pico-8 play session: no input (idle)

[t = 1 s] idle ~1s (no d-pad/buttons)
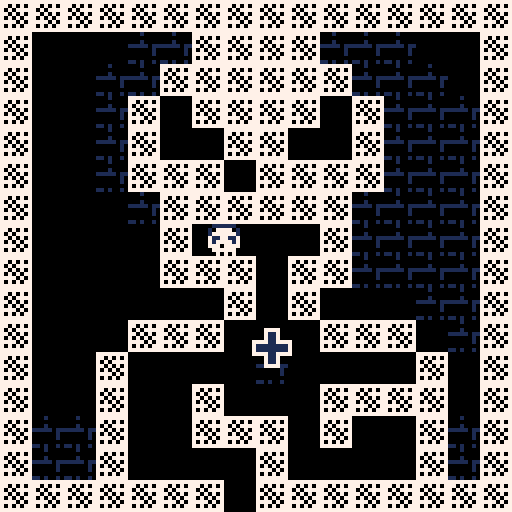
[t = 4 s] idle ~4s (no d-pad/buttons)
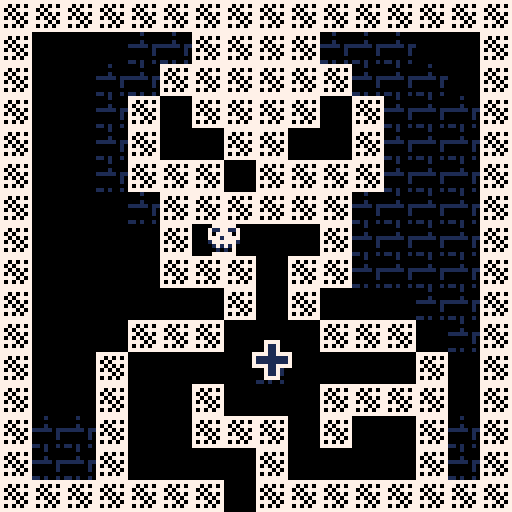
[t = 6 s] idle ~6s (no d-pad/buttons)
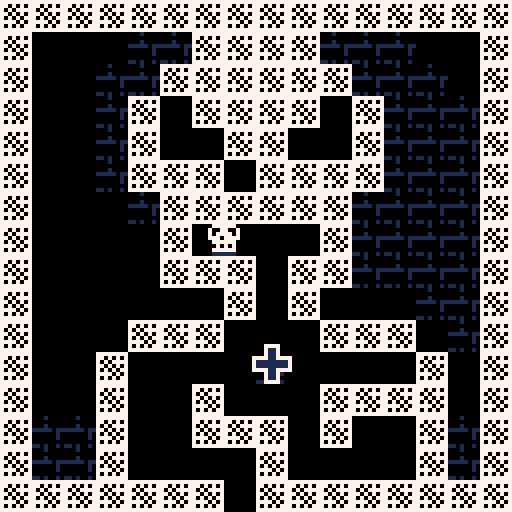
[t = 8 s] idle ~8s (no d-pad/buttons)
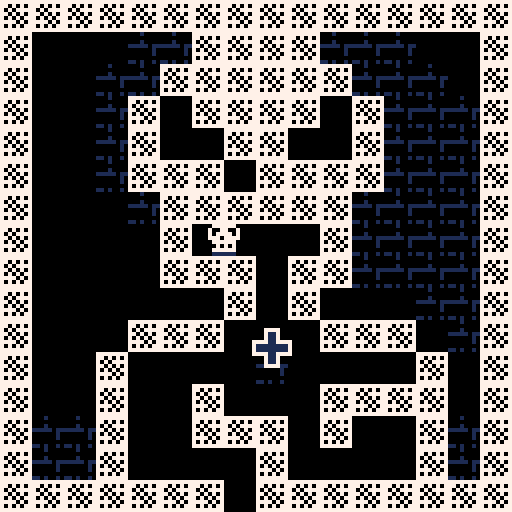

pico-8 cartridge
version 8
__lua__
t=0
player = {}
player.x = 7
player.y = 8
player.dx = 0
player.dy = 0
gravity = 0.04
player.s = 1
player.speed = 0.2
player.speed_in_air = 0.2
player.wall_jump_dx = 0.5
player.wall_jump_dy = 0.5 
player.flipx = false
player.shadows = {}
player.step = 2
player.sprites = {1, 17, 33, 49, 34}
player.bullets = {}
player.can_shoot = false
player.t=0
player.frame=0

player.fx = {} -- used to hold effect animations like wall jump
lvl = 0
colors = {0, 1, 7}
checkpoints = {}
camera_pos = {x=0, y=0, dx=0, dy=0, newx=0, newy=0}
camera_speed = 2
any_checkpoint_activated=false
active_checkpoint = {}
spikes = {}
boo = {} -- goal
powerup = {}
enemies = {}
tokens = {}
tokens_collected = 0
mode=0

old_map_objs = {}

-- todo: fix weird y landing position bug (sometimes x too actually)


function _init()
  camera_pos = {x=0, y=0, dx=0, dy=0, newx=0, newy=0}
  checkpoints = {}
  any_checkpoint_activated=false
  active_checkpoint = {}
  spikes = {}
  player.x = 7
  player.fx = {}
  player.t = 0
  player.y = 8
  player.dx = 0
  player.dy = 0
  boo = {}
  powerup = {}
  enemies = {}
  tokens = {}
  player.can_shoot = false
  t=0
  tokens_collected=0
  reset_map()
  find_all_things()
end

function _update()
  if mode == 0 then
    if btnp(4) then
      mode+=1
    end
  elseif mode == 1 then
    t+=1
    update_fx()
    -- shadow effect
    if t%4 == 0 then
      add(player.shadows, {s=player.frame, x=player.x, y=player.y,
                          flipx=player.flipx, t=15})
    end
    for shadow in all(player.shadows) do
      shadow.t-=1
      if shadow.t<=0 then
        del(player.shadows, shadow)
      end
    end

    update_checkpoints()
    update_tokens()
    update_player()
    update_camera()
    update_powerup()
    update_enemy()
    boo.t+=1
    if boo.t>=60 then boo.t=0 end
    boo.y = boo.y + sin(boo.t/60) *0.5
  elseif mode == 2 then
    if btnp(4) then
      mode=0
      _init()
    end
  end
end

function _draw()
  --cls()
  if mode == 0 then
    cls()
    print("adventure of jack", 30, 64, 7)
    print("press z to play", 30, 74, 7)
  elseif mode == 1 then
    cls()
    map(0, 0, 0, 0, 128, 64)
    pal(7,1)
    for shadow in all(player.shadows) do
      spr(player.sprites[shadow.s+1], shadow.x*8-4, shadow.y*8-8, 1, 1, shadow.flipx)
    end    
    pal()
    spr(player.sprites[player.frame+1], player.x*8-4, player.y*8-8, 1, 1, player.flipx)
    
    draw_fx()
    draw_checkpoints()
    draw_tokens()
    draw_spikes()
    draw_bullet()
    draw_powerup()
    draw_enemy()

    pal(1,7)
    spr(8, boo.x-1, boo.y)
    spr(8, boo.x, boo.y)
    spr(8, boo.x+1, boo.y)
    spr(8, boo.x-1, boo.y-1)
    spr(8, boo.x, boo.y-1)
    spr(8, boo.x+1, boo.y-1)
    spr(8, boo.x-1, boo.y+1)
    spr(8, boo.x, boo.y+1)
    spr(8, boo.x+1, boo.y+1)
    pal()
    spr(8, boo.x, boo.y)

    --rectfill(camera_pos.x*8,camera_pos.y*8, camera_pos.x*8+40, camera_pos.y*8+16, 1)

    --tutorial
    --pretty_print("<- checkpoint", 75, 90, 7)
    --pretty_print("x use checkpoint", 0, 130, 7)
    --pretty_print("+score ->", 10, 128+45, 7)

    --pretty_print("^ ouch", 95, 128+35, 7)

    pretty_print("l or r", 0, 128+10, 7)
    pretty_print("wall", 0, 128+20, 7)
    pretty_print("slide", 0, 128+30, 7)

    pretty_print("up = wall", 0, 128+85, 7)
    pretty_print("jump", 0, 128+95, 7)

    if player.can_shoot == true then
      pretty_print("x = shoot", (128*3)+45, 128+122, 7)
    end

  elseif mode == 2 then
    cls()
    camera()
    print("time: "..(t/30).." sec", 30, 44, 7)
    print(tokens_collected.."/"..count_total_tokens().." collectibles", 30, 54, 7)
    print("you found boo!", 30, 64, 7)
    print("press z to restart", 30, 74, 7)
  end
end

function update_player()
  if btnp(4) and any_checkpoint_activated then
    get_checkpoint_fx()
    player.x = (active_checkpoint.x+4)/8
    player.y = (active_checkpoint.y+8)/8
    player.dx=0
    player.dy=0
    get_checkpoint_fx()
    get_checkpoint_fx()
    restore_walls()
  end
  if btnp(5) and #player.bullets==0 and player.can_shoot then
    fire_bullet()
  end
  if btn(0) then
    if not is_solid(player.x, player.y+0.5) then
      player.dx=-player.speed_in_air
    else player.dx=-player.speed end
    -- slow down on wall slide!
    if is_solid(player.x-0.5, player.y-0.5) and not is_solid(player.x, player.y+0.5) then
      player.dy=0.15
      wall_slide_fx()
    end
    player.flipx=false
  end
  if btn(1) then 
    if not is_solid(player.x, player.y+0.5) then
      player.dx=player.speed_in_air
    else player.dx=player.speed end
    -- slow down on wall slide!
    if is_solid(player.x+0.5, player.y-0.5) and not is_solid(player.x, player.y+0.5) then
      player.dy=0.15
      wall_slide_fx()
    end
    player.flipx=true
  end
  if btnp(2) then
    -- player on ground
    if (is_solid(player.x, player.y+0.5)
        or is_solid(player.x-0.3, player.y+0.5)
        or is_solid(player.x+0.3, player.y+0.5)) then
        
      player.dy=-0.5
      jump_fx()

    elseif (not is_solid(player.x-0.3, player.y+0.5)
        and not is_solid(player.x+0.3, player.y+0.5)) then
      -- player is not on the ground, check for walljump
      if is_solid(player.x-0.5, player.y-0.5) then
        -- left is wall, jump to the right
        player.dy=-player.wall_jump_dy
        player.dx+=player.wall_jump_dx
        player.x+=0.3
        player.flipx=true
        wall_jump_fx()
      end  
      if is_solid(player.x+0.5, player.y-0.5) then
        -- left is wall, jump to the right
        player.dy=-player.wall_jump_dy
        player.dx-=player.wall_jump_dx
        player.x-=0.3
        player.flipx=false
        wall_jump_fx()
      end
    end
  end
  -- x direction collision
  x1 = player.x + player.dx +
       sgn(player.dx) * 0.4
  if(not is_solid(x1,player.y-0.5)) then
		player.x = player.x + player.dx  
	else -- hit wall	
	  -- search for contact point
	  while (not is_solid(player.x + sgn(player.dx)*0.5, player.y-0.5)) do
	   player.x = player.x + sgn(player.dx) * 0.1
	  end
  end

  -- y direction collision
  if (player.dy < 0) then
  -- going up
  
    if (is_solid(player.x-0.4, player.y+player.dy-1) or
        is_solid(player.x+0.4, player.y+player.dy-1)) then
      player.dy=0
    
      -- search up for collision point
      while ( not (
      is_solid(player.x-0.4, player.y-1) or
      is_solid(player.x+0.4, player.y-1)))
      do
        player.y = player.y - 0.01
      end
    else
      player.y = player.y + player.dy

    end  
  else
    if(not (is_solid(player.x-0.2, player.y+sgn(player.dy)*0.3) or
            is_solid(player.x+0.2, player.y+sgn(player.dy)*0.3))) then
      player.y+=player.dy
    else
        while (not (
          is_solid(player.x-0.2,player.y) or
          is_solid(player.x+0.2,player.y)
        ))
      do player.y =player.y + 0.05 end
    end
  end

  -- check checkpoint collision
  for checkpoint in all(checkpoints) do
    --rect(player.x*8-4, player.y*8-8, player.x*8+4, player.y*8, 8)

    if not checkpoint.active and check_collision({x=player.x*8-4, y=player.y*8-8, w=8, h=8},
                       checkpoint) then
      for cx in all(checkpoints) do
        cx.active=false
      end
      checkpoint.active=true
      get_checkpoint_fx()
      -- set active checkpoint
      active_checkpoint = checkpoint
      if not any_checkpoint_activated then
        any_checkpoint_activated = true
      end
    end
  end

  -- check spike collision
  for spike in all(spikes) do
    if check_collision({x=player.x*8-4, y=player.y*8-8, w=8, h=8}, spike) then
      get_checkpoint_fx()
      player.x = (active_checkpoint.x+4)/8
      player.y = (active_checkpoint.y+8)/8
      player.dx=0
      player.dy=0
      get_checkpoint_fx()
      restore_walls()
    end
  end

  -- check collision with boo
  if check_collision({x=player.x*8-4, y=player.y*8-8, w=8, h=8},
                     boo) then
    mode+=1
  end

  -- check collision with powerup
  if not player.can_shoot and check_collision({x=player.x*8-4, y=player.y*8-8, w=8, h=8},
                                              powerup) then
    player.can_shoot = true
    get_checkpoint_fx()
    get_checkpoint_fx()
    get_checkpoint_fx()
    powerup = {}
  end

  -- check collision with enemy
  for enemy in all(enemies) do
    if check_collision({x=player.x*8-4, y=player.y*8-8, w=8, h=8},
                       enemy) then
      get_checkpoint_fx()
      player.x = (active_checkpoint.x+4)/8
      player.y = (active_checkpoint.y+8)/8
      player.dx=0
      player.dy=0
      get_checkpoint_fx()
      restore_walls()
    end
  end

  -- check collision with token
  for token in all(tokens) do
    if check_collision({x=player.x*8-4, y=player.y*8-8, w=8, h=8},
                       token) then
      del(tokens, token)
      tokens_collected+=1
      get_checkpoint_fx()

    end
  end

  -- animation frames
  if abs(player.dx)>0.1 and ((is_solid(player.x, player.y+0.5)
        or is_solid(player.x-0.3, player.y+0.5)
        or is_solid(player.x+0.3, player.y+0.5))) then
    player.t=(player.t+1)%player.step
    if (player.t==0) then
      player.frame=(player.frame+1)%#player.sprites
    end
  else
    player.t=(player.t+1)%7
    if player.t==0 then
      player.frame=(player.frame+1)%#player.sprites
    end
  end
  player.dy = player.dy*0.9
  player.dy += gravity
  player.dx = player.dx * 0.8
  update_bullet()
end

function update_camera()
  -- camera position x
  if player.x > camera_pos.x+16 and camera_pos.dx==0 then
    --printh("player.x "..player.x.." camera_posx "..camera_pos.x.." camera.newx "..camera_pos.newx)
    while flr(player.x/16) > camera_pos.newx / 16 do
      --printh("player.x "..player.x.." camera_posnewx "..camera_pos.newx)

      camera_pos.newx+=16
    end
    camera_pos.dx=camera_speed
  elseif player.x < camera_pos.x and camera_pos.dx==0 then
    while flr(player.x/16) < camera_pos.newx / 16 do
      camera_pos.newx-=16
    end
    camera_pos.dx=-camera_speed
  end
  if camera_pos.dx != 0 then 
    camera_pos.x+=camera_pos.dx

    if abs(camera_pos.x - camera_pos.newx) < 0.7 then
      camera_pos.x=camera_pos.newx
      camera_pos.dx=0
    end
  end
  -- camera position y
  if player.y > camera_pos.y+16 then
    while flr(player.y/16) > camera_pos.newy / 16 do
      camera_pos.newy+=16
    end
    camera_pos.dy=camera_speed
  elseif player.y < camera_pos.y then
    while flr(player.y/16) < camera_pos.newy / 16 do
      camera_pos.newy-=16
    end
    camera_pos.dy=-camera_speed
  end
  if camera_pos.dy != 0 then 
    camera_pos.y+=camera_pos.dy
    if abs(camera_pos.y - camera_pos.newy) < 0.7 then
      camera_pos.y=camera_pos.newy
      camera_pos.dy=0
    end  
  end
  camera(camera_pos.x*8, camera_pos.y*8)
end

function player_can_move(newx, newy)
  cell = get_cell(newx, newy)
  if is_solid(cell.x, cell.y) then
    return false
  end
  return true
end

function get_cell(px, py)
  local celx
  local cely
  celx = px/8
  cely = py/8
  
  -- todo, might need to 
  -- factor in lvl here
  return {x=celx, y=cely}
end

function is_solid(celx, cely)
  --printh("is_solid celx "..celx.." cely "..cely)
  return fget(mget(celx, cely)) == 1
end

function update_fx()
  for fx in all(player.fx) do
    fx.x+=fx.dx
    fx.y+=fx.dy
    for cir in all(fx.circs) do
      cir.x+=cir.dx
      cir.y+=cir.dy
      if fx.ttl%2==0 then
        cir.r-=(rnd(2))
      end
      if cir.r<=0 then
        del(fx.circs, cir)
      end
    end
    fx.ttl-=1
    if fx.ttl<=0 then
      del(player.fx, fx)
    end
  end
end

function update_powerup()
    if not player.can_shoot then
      powerup.t+=1
      if powerup.t>=60 then powerup.t=0 end
      powerup.y = powerup.y + sin(powerup.t/60) / 4
    end
end

function draw_powerup()
  if not player.can_shoot then

    -- draw powerup
    pal(1,7)
    spr(powerup.s, powerup.x-1, powerup.y)
    spr(powerup.s, powerup.x, powerup.y)
    spr(powerup.s, powerup.x+1, powerup.y)
    spr(powerup.s, powerup.x-1, powerup.y-1)
    spr(powerup.s, powerup.x, powerup.y-1)
    spr(powerup.s, powerup.x+1, powerup.y-1)
    spr(powerup.s, powerup.x-1, powerup.y+1)
    spr(powerup.s, powerup.x, powerup.y+1)
    spr(powerup.s, powerup.x+1, powerup.y+1)
    pal()
    spr(powerup.s, powerup.x, powerup.y)
  end
end

function draw_fx()
  for fx in all(player.fx) do
    for cir in all(fx.circs) do
      circfill(cir.x*8, cir.y*8, cir.r+1, 0)
      circfill(cir.x*8, cir.y*8, cir.r, 7)
    end
  end
end

function draw_checkpoints()
  for checkpoint in all(checkpoints) do
    pal(1,7) -- blue to white for bg fx
    if checkpoint.active==false then
      spr(3, checkpoint.x-1, checkpoint.y-1)
      spr(3, checkpoint.x, checkpoint.y-1)
      spr(3, checkpoint.x+1, checkpoint.y-1)
      spr(3, checkpoint.x-1, checkpoint.y)
      spr(3, checkpoint.x, checkpoint.y)
      spr(3, checkpoint.x+1, checkpoint.y)
      spr(3, checkpoint.x-1, checkpoint.y+1)
      spr(3, checkpoint.x, checkpoint.y+1)
      spr(3, checkpoint.x+1, checkpoint.y+1)
      pal()
      spr(3, checkpoint.x, checkpoint.y)
    else
      spr(4, checkpoint.x-1, checkpoint.y-1)
      spr(4, checkpoint.x, checkpoint.y-1)
      spr(4, checkpoint.x+1, checkpoint.y-1)
      spr(4, checkpoint.x-1, checkpoint.y)
      spr(4, checkpoint.x, checkpoint.y)
      spr(4, checkpoint.x+1, checkpoint.y)
      spr(4, checkpoint.x-1, checkpoint.y+1)
      spr(4, checkpoint.x, checkpoint.y+1)
      spr(4, checkpoint.x+1, checkpoint.y+1)
      pal()
      spr(4, checkpoint.x, checkpoint.y)
    end
  end
end
function draw_tokens()
  for token in all(tokens) do
    pal(1,7) -- blue to white for bg fx
    spr(token.s, token.x-1, token.y-1)
    spr(token.s, token.x, token.y-1)
    spr(token.s, token.x+1, token.y-1)
    spr(token.s, token.x-1, token.y)
    spr(token.s, token.x, token.y)
    spr(token.s, token.x+1, token.y)
    spr(token.s, token.x-1, token.y+1)
    spr(token.s, token.x, token.y+1)
    spr(token.s, token.x+1, token.y+1)
    pal()
    spr(token.s, token.x, token.y)
  end
end

function draw_spikes()
  for spike in all(spikes) do
    spr(5, spike.x, spike.y-5)
    --rect(spike.x,spike.y,spike.x+spike.w,spike.y+spike.h,8)
  end
end

function wall_slide_fx()
  local fx = {}
  fx.x = player.x
  fx.y = player.y-0.5
  fx.dx=0
  fx.dy=0
  local newcirc = {x=fx.x,y=fx.y,r=rnd(2)+1,c=7,dx=0,dy=-0.2}
  if player.flipx == false then
    newcirc.x=fx.x-0.65
  else
    newcirc.x=fx.x+0.65
  end
  fx.circs = {newcirc}
  fx.ttl = 10
  add(player.fx, fx)
end

function jump_fx()
  local fx = {}
  fx.x = player.x
  fx.y = player.y-0.5
  fx.dx=0
  fx.dy=0
  fx.circs = {}
  fx.ttl = 35
  for i=1,15 do
    local newcirc = {}
    newcirc.r=3
    newcirc.dx=0
    newcirc.dy=0

    newcirc.x=fx.x+(rnd(0.5))

    if flr(rnd(2)) == 0 then
      newcirc.x*=-1
    end
  
    newcirc.y=fx.y+(rnd(0.2))
    if flr(rnd(2)) == 0 then
      newcirc.y*=-1
    end
    newcirc.c = 7
    add(fx.circs, newcirc)
  end
  add(player.fx, fx)
end

function wall_jump_fx()
  local fx = {}
  fx.x = player.x
  fx.y = player.y-0.5
  fx.dx=0
  fx.dy=0
  fx.circs = {}
  fx.ttl = 15
  for i=1,10 do
    local newcirc = {}
    newcirc.r=rnd(3)+2
    newcirc.dx=0
    newcirc.dy=0

    if player.flipx == false then
      newcirc.x=fx.x+(rnd(1.5))+0.3
    else
      newcirc.x=fx.x-(rnd(1.5))-0.3
    end
    --newcirc.x=fx.x
    if flr(rnd(2)) == 0 then
      newcirc.x*=-1
    end
    newcirc.y=fx.y+(rnd(1.5))
    --newcirc.y=fx.y
    if flr(rnd(2)) == 0 then
      newcirc.y*=-1
    end
    newcirc.c = flr(rnd(3))+1
    add(fx.circs, newcirc)
  end
  add(player.fx, fx)
end

function get_checkpoint_fx()
  local fx = {}
  fx.x = player.x
  fx.y = player.y
  fx.dx=0
  fx.dy=0
  fx.circs = {}
  fx.ttl = 15
  for i=1,10 do
    local newcirc = {}
    newcirc.r=3
    newcirc.x=fx.x
    newcirc.dx=rnd(0.8)
    newcirc.dy=rnd(0.8)
    if flr(rnd(2)) == 0 then
      newcirc.dx*=-1
    end
    newcirc.y=fx.y
    if flr(rnd(2)) == 0 then
      newcirc.dy*=-1
    end
    newcirc.c = flr(rnd(3))+1
    add(fx.circs, newcirc)
  end
  add(player.fx, fx)
end

function find_all_things()
  for y=0,63 do
    for x=0,127 do
      sp = mget(x,y)
      if sp == 3 then
        mset(x,y,7)
        add(checkpoints, {x=x*8,y=y*8,t=0,w=8,h=8,active=false})
        add(old_map_objs, {x=x,y=y,s=sp})
      elseif sp == 5 then
        mset(x,y,7)
        add(spikes, {x=x*8+2,y=y*8+5,t=0,w=7,h=2})
        add(old_map_objs, {x=x,y=y,s=sp})
      elseif sp == 8 then
        -- it's boo friend!
        mset(x,y,7)
        boo = {x=x*8,y=y*8,t=0,w=8,h=8}
        add(old_map_objs, {x=x,y=y,s=sp})
      elseif sp == 37 then
        -- it's powerup!
        mset(x,y,7)
        powerup = {x=x*8,y=y*8,t=0,w=4,h=4,s=sp}
        add(old_map_objs, {x=x,y=y,s=sp})
      elseif sp == 6 then
        -- it's an enemy!
        mset(x,y,7)
        add(enemies, {x=x*8,y=y*8,t=0,w=6,h=8,s=sp, dx=0, flipx=false})
        add(old_map_objs, {x=x,y=y,s=sp})
      elseif sp == 36 then
        -- it's optional token
        mset(x,y,7)
        add(tokens, {x=x*8,y=y*8,t=0,w=3,h=3,s=sp})
        add(old_map_objs, {x=x,y=y,s=sp})
      end
    end
  end
end

function fire_bullet()
  local bullet = {}
  bullet.x=player.x-0.5
  bullet.y=player.y-1
  bullet.w=2
  bullet.h=2
  bullet.dx=0
  if player.flipx then
    bullet.dx=0.4
  else
    bullet.dx=-0.4
  end
  add(player.bullets, bullet)
end

function update_bullet()
  for bullet in all(player.bullets) do
    bullet.x+=bullet.dx
    -- if collide with wall, rm bullet
    if is_solid(bullet.x, bullet.y) then
      del(player.bullets, bullet)
      -- if collide with blue wall, rm bullet rm blue wall
      if mget(bullet.x, bullet.y) == 19 then
        add(old_map_objs, {x=bullet.x, y=bullet.y, s=19})
        mset(bullet.x, bullet.y, 7)
      end
    end
    -- if collide with ghost, kill ghost (stun ghost?)
  end
end

function draw_bullet()
  for bullet in all(player.bullets) do
    if t%2==0 then
      pal(1,7)
    end
    spr(37, bullet.x*8, bullet.y*8)
    pal()
  end
end

function update_enemy()
  for enemy in all(enemies) do
    enemy.t+=1
    if enemy.flipx then
      enemy.dx=1
    else
      enemy.dx=-1
    end
    enemy.x+=enemy.dx
    if is_solid(enemy.x/8, enemy.y/8) then
      if enemy.flipx then
        enemy.flipx=false
      else
        enemy.flipx=true
      end
    end
  end
end

function draw_enemy()
  for enemy in all(enemies) do
    pal(7,1)
    spr(enemy.s, enemy.x+1, enemy.y,   1, 1, enemy.flipx)
    spr(enemy.s, enemy.x,   enemy.y,   1, 1, enemy.flipx)
    spr(enemy.s, enemy.x-1, enemy.y,   1, 1, enemy.flipx)
    spr(enemy.s, enemy.x+1, enemy.y+1, 1, 1, enemy.flipx)
    spr(enemy.s, enemy.x,   enemy.y+1, 1, 1, enemy.flipx)
    spr(enemy.s, enemy.x-1, enemy.y+1, 1, 1, enemy.flipx)
    spr(enemy.s, enemy.x+1, enemy.y-1, 1, 1, enemy.flipx)
    spr(enemy.s, enemy.x,   enemy.y-1, 1, 1, enemy.flipx)
    spr(enemy.s, enemy.x-1, enemy.y-1, 1, 1, enemy.flipx)
    pal()
    spr(enemy.s, enemy.x,   enemy.y,   1, 1, enemy.flipx)

  end
end

function reset_map()
  for obj in all(old_map_objs) do
    mset(obj.x, obj.y, obj.s)
  end
  old_map_objs = {}
end

function update_checkpoints()
  for checkpoint in all(checkpoints) do
    checkpoint.t+=1
    if checkpoint.t>=60 then checkpoint.t=0 end
    checkpoint.y = checkpoint.y + sin(checkpoint.t/60) / 4
  end
end

function update_tokens()
  for token in all(tokens) do
    token.t+=1
    if token.t>=60 then token.t=0 end
    token.y = token.y + sin(token.t/60) / 4    
  end
end

function restore_walls()
  for obj in all(old_map_objs) do
    if obj.s == 19 then mset(obj.x, obj.y, obj.s) end
  end
end

function check_collision(thing1, thing2)
  if thing1.x < thing2.x+thing2.w and
     thing1.x+thing1.w > thing2.x and
     thing1.y+thing1.h > thing2.y and
     thing1.y < thing2.y+thing2.h and
     thing1.y+thing1.h > thing2.y then
     
    return true
  end
  return false
end

function count_total_tokens()
  local total_tokens = 0
  for obj in all(old_map_objs) do
    if obj.s == 36 then
      total_tokens+=1
    end
  end
  return total_tokens
end

function pretty_print(str, x, y)
  local xmod = (t%60)/20
  print(str, x+1, y+sin(xmod), 1)
  print(str, x,   y+sin(xmod), 1)
  print(str, x-1, y+sin(xmod), 1)

  print(str, x+1, y+1+sin(xmod), 1)
  print(str, x,   y+1+sin(xmod), 1)
  print(str, x-1, y+1+sin(xmod), 1)

  print(str, x+1, y-1+sin(xmod), 1)
  print(str, x,   y-1+sin(xmod), 1)
  print(str, x-1, y-1+sin(xmod), 1)

  print(str, x, y+sin(xmod), 7)

end
__gfx__
00000000007777007777777700011000000000010000000000777700000100000011110000000000000000000000000000000000000000000000000000000000
00000000077777707707070700011000000000110000000007777770000000000111111000000000000000000000000000000000000000000000000000000000
00700700700770077070777700011000000001100000000000777070000100000110101000000000000000000000000000000000000000000000000000000000
00077000707777077707070711111111100011000000000000070070111110110100100000000000000000000000000000000000000000000000000000000000
00077000777077777070707711111111110110000000000007777770000000100111111000000000000000000000000000000000000000000000000000000000
00700700077777707777070700011000011100000707070707777770000000100111111000000000000000000000000000000000000000000000000000000000
00000000007070707070707700011000001000000707070707777770000000000111111000000000000000000000000000000000000000000000000000000000
00000000077777707777777700011000000000007171717100707070110100100101010000000000000000000000000000000000000000000000000000000000
00000000077777700077770011111111000000000000000000777700000100000000000000000000000000000000000000000000000000000000000000000000
00000000700770070777777011010101000000000000000007777770000000000000000000000000000000000000000000000000000000000000000000000000
00000000707777077007700710101111000000000000000000070070000100000000000000000000000000000000000000000000000000000000000000000000
00000000777077777077770711010101000000000000000000770770011100010000000000000000000000000000000000000000000000000000000000000000
00000000077777707770777710101011000000000000000007777770001010100000000000000000000000000000000000000000000000000000000000000000
00000000007070700777777011110101000000000000000007777770000000000000000000000000000000000000000000000000000000000000000000000000
00000000000000700070707010101011000000000000000007777770000000100000000000000000000000000000000000000000000000000000000000000000
00000000077777700777777011111111000000000000000007070700110101000000000000000000000000000000000000000000000000000000000000000000
00000000077777700000000000000000000000000000000000000000000000000000000000000000000000000000000000000000000000000000000000000000
00000000700770070077770000000000000000000001100000000000000000000000000000000000000000000000000000000000000000000000000000000000
00000000707777070777777000000000000000000011110000000000000000000000000000000000000000000000000000000000000000000000000000000000
00000000777077777007700700000000000110000111111000000000000000000000000000000000000000000000000000000000000000000000000000000000
00000000077777707077770700000000000110000111111000000000000000000000000000000000000000000000000000000000000000000000000000000000
00000000007070707770777700000000000000000011110000000000000000000000000000000000000000000000000000000000000000000000000000000000
00000000077777700777777000000000000000000001100000000000000000000000000000000000000000000000000000000000000000000000000000000000
00000000000000000070707000000000000000000000000000000000000000000000000000000000000000000000000000000000000000000000000000000000
00000000077777700000000000000000000000000000000000000000000000000000000000000000000000000000000000000000000000000000000000000000
00000000700770070000000000000000000000000000000000000000000000000000000000000000000000000000000000000000000000000000000000000000
00000000707777070000000000000000000000000000000000000000000000000000000000000000000000000000000000000000000000000000000000000000
00000000777077770000000000000000000000000000000000000000000000000000000000000000000000000000000000000000000000000000000000000000
00000000077777700000000000000000000000000000000000000000000000000000000000000000000000000000000000000000000000000000000000000000
00000000007070700000000000000000000000000000000000000000000000000000000000000000000000000000000000000000000000000000000000000000
00000000077777700000000000000000000000000000000000000000000000000000000000000000000000000000000000000000000000000000000000000000
00000000000000000000000000000000000000000000000000000000000000000000000000000000000000000000000000000000000000000000000000000000
00000000000000000000000000000000000000000000000000000000000000000000000000000000000000000000000000000000000000000000000000000000
00000000000000000000000000000000000000000000000000000000000000000000000000000000000000000000000000000000000000000000000000000000
00000000000000000000000000000000000000000000000000000000000000000000000000000000000000000000000000000000000000000000000000000000
00000000000000000000000000000000000000000000000000000000000000000000000000000000000000000000000000000000000000000000000000000000
00000000000000000000000000000000000000000000000000000000000000000000000000000000000000000000000000000000000000000000000000000000
00000000000000000000000000000000000000000000000000000000000000000000000000000000000000000000000000000000000000000000000000000000
00000000000000000000000000000000000000000000000000000000000000000000000000000000000000000000000000000000000000000000000000000000
00000000000000000000000000000000000000000000000000000000000000000000000000000000000000000000000000000000000000000000000000000000
00000000000000000000000000000000000000000000000000000000000000000000000000000000000000000000000000000000000000000000000000000000
00000000000000000000000000000000000000000000000000000000000000000000000000000000000000000000000000000000000000000000000000000000
00000000000000000000000000000000000000000000000000000000000000000000000000000000000000000000000000000000000000000000000000000000
00000000000000000000000000000000000000000000000000000000000000000000000000000000000000000000000000000000000000000000000000000000
00000000000000000000000000000000000000000000000000000000000000000000000000000000000000000000000000000000000000000000000000000000
00000000000000000000000000000000000000000000000000000000000000000000000000000000000000000000000000000000000000000000000000000000
00000000000000000000000000000000000000000000000000000000000000000000000000000000000000000000000000000000000000000000000000000000
00000000000000000000000000000000000000000000000000000000000000000000000000000000000000000000000000000000000000000000000000000000
00000000000000000000000000000000000000000000000000000000000000000000000000000000000000000000000000000000000000000000000000000000
00000000000000000000000000000000000000000000000000000000000000000000000000000000000000000000000000000000000000000000000000000000
00000000000000000000000000000000000000000000000000000000000000000000000000000000000000000000000000000000000000000000000000000000
00000000000000000000000000000000000000000000000000000000000000000000000000000000000000000000000000000000000000000000000000000000
00000000000000000000000000000000000000000000000000000000000000000000000000000000000000000000000000000000000000000000000000000000
00000000000000000000000000000000000000000000000000000000000000000000000000000000000000000000000000000000000000000000000000000000
00000000000000000000000000000000000000000000000000000000000000000000000000000000000000000000000000000000000000000000000000000000
00000000000000000000000000000000000000000000000000000000000000000000000000000000000000000000000000000000000000000000000000000000
00000000000000000000000000000000000000000000000000000000000000000000000000000000000000000000000000000000000000000000000000000000
00000000000000000000000000000000000000000000000000000000000000000000000000000000000000000000000000000000000000000000000000000000
00000000000000000000000000000000000000000000000000000000000000000000000000000000000000000000000000000000000000000000000000000000
00000000000000000000000000000000000000000000000000000000000000000000000000000000000000000000000000000000000000000000000000000000
00000000000000000000000000000000000000000000000000000000000000000000000000000000000000000000000000000000000000000000000000000000
00000000000000000000000000000000000000000000000000000000000000000000000000000000000000000000000000000000000000000000000000000000
00000000000000000000000000000000000000000000000000000000000000000000000000000000000000000000000000000000000000000000000000000000
00000000000000000000000000000000000000000000000000000000000000000000000000000000000000000000000000000000000000000000000000000000
20202020007020202020202020202020000000000000000000000000000000000000000000000000000000000000000000000000000000000000000000000000
00000000000000000000000000000000000000000000000000000000000000000000000000000000000000000000000000000000000000000000000000000000
20000000002020202020200000707020000000000000000000000000000000000000000000000000000000000000000000000000000000000000000000000000
00000000000000000000000000000000000000000000000000000000000000000000000000000000000000000000000000000000000000000000000000000000
20000000202020202020200070704220000000000000000000000000000000000000000000000000000000000000000000000000000000000000000000000000
00000000000000000000000000000000000000000000000000000000000000000000000000000000000000000000000000000000000000000000000000000000
20000020202020200000200070202020000000000000000000000000000000000000000000000000000000000000000000000000000000000000000000000000
00000000000000000000000000000000000000000000000000000000000000000000000000000000000000000000000000000000000000000000000000000000
20007020207070200000207070202020000000000000000000000000000000000000000000000000000000000000000000000000000000000000000000000000
00000000000000000000000000000000000000000000000000000000000000000000000000000000000000000000000000000000000000000000000000000000
20707020207070200000000070202020000000000000000000000000000000000000000000000000000000000000000000000000000000000000000000000000
00000000000000000000000000000000000000000000000000000000000000000000000000000000000000000000000000000000000000000000000000000000
20707070707070200000202020202020000000000000000000000000000000000000000000000000000000000000000000000000000000000000000000000000
00000000000000000000000000000000000000000000000000000000000000000000000000000000000000000000000000000000000000000000000000000000
20427070707070200000000000000020000000000000000000000000000000000000000000000000000000000000000000000000000000000000000000000000
00000000000000000000000000000000000000000000000000000000000000000000000000000000000000000000000000000000000000000000000000000000
20202070707030707000000000000020000000000000000000000000000000000000000000000000000000000000000000000000000000000000000000000000
00000000000000000000000000000000000000000000000000000000000000000000000000000000000000000000000000000000000000000000000000000000
20202070702020202020202020707020000000000000000000000000000000000000000000000000000000000000000000000000000000000000000000000000
00000000000000000000000000000000000000000000000000000000000000000000000000000000000000000000000000000000000000000000000000000000
20202070700000007070707020707020000000000000000000000000000000000000000000000000000000000000000000000000000000000000000000000000
00000000000000000000000000000000000000000000000000000000000000000000000000000000000000000000000000000000000000000000000000000000
00002070707000707070707020707020000000000000000000000000000000000000000000000000000000000000000000000000000000000000000000000000
00000000000000000000000000000000000000000000000000000000000000000000000000000000000000000000000000000000000000000000000000000000
70000000000000707070706070707020000000000000000000000000000000000000000000000000000000000000000000000000000000000000000000000000
00000000000000000000000000000000000000000000000000000000000000000000000000000000000000000000000000000000000000000000000000000000
70707000002020202020202020202020000000000000000000000000000000000000000000000000000000000000000000000000000000000000000000000000
00000000000000000000000000000000000000000000000000000000000000000000000000000000000000000000000000000000000000000000000000000000
70703070702020202020202020202020000000000000000000000000000000000000000000000000000000000000000000000000000000000000000000000000
00000000000000000000000000000000000000000000000000000000000000000000000000000000000000000000000000000000000000000000000000000000
20202020202020202020202020202020000000000000000000000000000000000000000000000000000000000000000000000000000000000000000000000000
00000000000000000000000000000000000000000000000000000000000000000000000000000000000000000000000000000000000000000000000000000000
00000000000000000000000000000000000000000000000000000000000000000000000000000000000000000000000000000000000000000000000000000000
00000000000000000000000000000000000000000000000000000000000000000000000000000000000000000000000000000000000000000000000000000000
00000000000000000000000000000000000000000000000000000000000000000000000000000000000000000000000000000000000000000000000000000000
00000000000000000000000000000000000000000000000000000000000000000000000000000000000000000000000000000000000000000000000000000000
00000000000000000000000000000000000000000000000000000000000000000000000000000000000000000000000000000000000000000000000000000000
00000000000000000000000000000000000000000000000000000000000000000000000000000000000000000000000000000000000000000000000000000000
00000000000000000000000000000000000000000000000000000000000000000000000000000000000000000000000000000000000000000000000000000000
00000000000000000000000000000000000000000000000000000000000000000000000000000000000000000000000000000000000000000000000000000000
00000000000000000000000000000000000000000000000000000000000000000000000000000000000000000000000000000000000000000000000000000000
00000000000000000000000000000000000000000000000000000000000000000000000000000000000000000000000000000000000000000000000000000000
00000000000000000000000000000000000000000000000000000000000000000000000000000000000000000000000000000000000000000000000000000000
00000000000000000000000000000000000000000000000000000000000000000000000000000000000000000000000000000000000000000000000000000000
00000000000000000000000000000000000000000000000000000000000000000000000000000000000000000000000000000000000000000000000000000000
00000000000000000000000000000000000000000000000000000000000000000000000000000000000000000000000000000000000000000000000000000000
00000000000000000000000000000000000000000000000000000000000000000000000000000000000000000000000000000000000000000000000000000000
00000000000000000000000000000000000000000000000000000000000000000000000000000000000000000000000000000000000000000000000000000000
00000000000000000000000000000000000000000000000000000000000000000000000000000000000000000000000000000000000000000000000000000000
00000000000000000000000000000000000000000000000000000000000000000000000000000000000000000000000000000000000000000000000000000000
00000000000000000000000000000000000000000000000000000000000000000000000000000000000000000000000000000000000000000000000000000000
00000000000000000000000000000000000000000000000000000000000000000000000000000000000000000000000000000000000000000000000000000000
00000000000000000000000000000000000000000000000000000000000000000000000000000000000000000000000000000000000000000000000000000000
00000000000000000000000000000000000000000000000000000000000000000000000000000000000000000000000000000000000000000000000000000000
00000000000000000000000000000000000000000000000000000000000000000000000000000000000000000000000000000000000000000000000000000000
00000000000000000000000000000000000000000000000000000000000000000000000000000000000000000000000000000000000000000000000000000000
00000000000000000000000000000000000000000000000000000000000000000000000000000000000000000000000000000000000000000000000000000000
00000000000000000000000000000000000000000000000000000000000000000000000000000000000000000000000000000000000000000000000000000000
00000000000000000000000000000000000000000000000000000000000000000000000000000000000000000000000000000000000000000000000000000000
00000000000000000000000000000000000000000000000000000000000000000000000000000000000000000000000000000000000000000000000000000000
00000000000000000000000000000000000000000000000000000000000000000000000000000000000000000000000000000000000000000000000000000000
00000000000000000000000000000000000000000000000000000000000000000000000000000000000000000000000000000000000000000000000000000000
00000000000000000000000000000000000000000000000000000000000000000000000000000000000000000000000000000000000000000000000000000000
00000000000000000000000000000000000000000000000000000000000000000000000000000000000000000000000000000000000000000000000000000000
__gff__
0000010000000000000000000000000000000001000000000000000000000000000000000000000000000000000000000000000000000000000000000000000000000000000000000000000000000000000000000000000000000000000000000000000000000000000000000000000000000000000000000000000000000000
0000000000000000000000000000000000000000000000000000000000000000000000000000000000000000000000000000000000000000000000000000000000000000000000000000000000000000000000000000000000000000000000000000000000000000000000000000000000000000000000000000000000000000
__map__
0202020202020202020202020202020202020202020202020202020202020202020202020202020202020202020202020202020202020202020202020202020202020202020202020202020202020202020202020202020202020202020202020000000000000000000000000000000000000000000000000000000000000000
0200000007070202020207070700000202000000000000070707070000000000000707070207070707000000000000020200000000000000000000000000000202002407020707070707070707000202000000000000000000000000000000020000000000000000000000000000000000000000000000000000000000000000
0200000707020202020202070707000202000000000000000007070000000000030207070207070707000007080000020200000000000000000000000000000202000007020707070707070707001313000000000000000007070000000000020000000000000000000000000000000000000000000000000000000000000000
0200000702000202020200020707070202000002070702020000020202020202020207070207070700000707020000020200000000000000000000000000000202000000020707070707070700001313000002020202020202020200000000020000000000000000000000000000000000000000000000000000000000000000
0200000702000002020000020707070202070702070702000000000000000002020707070207070700072407020000020200000000000000000000000000000202000000020707070707070700020202020202000702070707020707000000020000000000000000000000000000000000000000000000000000000000000000
0200000702020200020202020707070202070702070707000000070707000002020707020200000002020202020000020200000000000000000000000000000202000005020000000000000002020202000000000702070707020707070000020000000000000000000000000000000000000000000000000000000000000000
0200000007020202020202070707070207070702070307070000070702000002020707020200000000000000000707020200000000000000000000000000000202000002020000000000020202020202000024000713070707130707030000020000000000000000000000000000000000000000000000000000000000000000
0200000000020000000002070707070224070702020202070007070702000002020707240207070707000000070707020200000000000000000000000000000202060000000000000202000000000202020202020202070707020202020202020000000000000000000000000000000000000000000000000000000000000000
0200000000020202000202070707070202070702070007070705070700070702020707020207070707070707020707020200000000000000000000000000000202000000000000000000000000000202070700000702070707020707070707020000000000000000000000000000000000000000000000000000000000000000
0200000000000002000200000007070202070702070000000202020200070702020707240207070706072407020707020200000000000000000000000000000202020202020202000000000000000202072406000713000707130707070707020000000000000000000000000000000000000000000000000000000000000000
0200000002020200000002020200070202000702000000020000000000070702020707020207070702020202020000020200000000000000000000000000000202000000000002020202020000000202020202020202000000020202020202020000000000000000000000000000000000000000000000000000000000000000
0200000200000000030000000002000202000002000002000000000000000202020707240207070707000000000707020200000000000000000000000000000202002400000700000000070000060202070707070702000000020707070707020000000000000000000000000000000000000000000000000000000000000000
0200000200000200000002020202000202000002000000000007070700000002020707020207070707000000070707020200000000000000000000000000000202000007070700000007070700000202070706070713070000130707030724020000000000000000000000000000000000000000000000000000000000000000
0207070200000202020002000002070202000000000202020707030702020202020707070207070700000000070707020200000000000000000000000000000202000707070700000007070707000202020202020202070000020202020202020000000000000000000000000000000000000000000000000000000000000000
0207070200000000020000000002070202000000000707070707070700000002020707030707070000000007070707020200000000000000000000000000000202000707070000000007030707070202070707070702070000020707070707020000000000000000000000000000000000000000000000000000000000000000
0202020202020200020202020202020202020202070707020202020202020202020202020202020202020707020202020202020202020202020202020202020202020202020000000002020202020202020202020202070707020202020202020000000000000000000000000000000000000000000000000000000000000000
0202020202020200020202020202020202020200000002020202020202020202020202020202020202020707020202020202020202020202020202020202020202020202020007070202020202020202020202020202070707020202020202020202020202020202020202020202020202020202020202020202020202020202
0200000200000007020707000000000202000000000202020000000000000002020707070007070707070707020707070707070707070707000000070707020207070700000000020200000000000202070707070702070003000000000000020207070707000000000000000000000202000000000000000000070707070702
0200000200000703020707070000000202000700020202020007002424000702020707070007070707030707020707070707030202020202020202000707020207070700000002020200000000000202070707070702020202020202000000020207070707000000000000000000000202000000000000000000070707070702
0200000200070707020707070707000202070702020202020007070000070702020702020202020202020202020707020202020707070707000002000000020207070000000200001300240707070202070707070700000000000000070707020207070703000000000000000000000202000000070707000000070707070702
0207070207070202020707020707070202000002020202020007070202070702020000020707000000000000070707020207070707070707072402000000020200000000020200001300060707070202070700000000000000000000070707020207070202020202020202020000000202000007070707000000000707070702
0207070207070702070707020507070202000002020202020000000202070702020700022407000000000000070707020207000000000707070202000000020200020700000000000202020207070202000000020000000200000002000707020207000207070700000007070000000202070707070707000000000007070002
0207070207050502000000020207070202000000070707000000000202070702020700020000000000000000070706020205000000000207070207070707020200020202000007000000000200070202000300020000000200000002000000020200000207070700000007070705050202070707020202020202000000000002
0207070200020202000000020000070202000000070707000000000202070002020700020000070700000007070202020202000000000207070207070707020200000000000007070000000200000202000200020000000200000002000007020200000207070002020202020202020202070707020007000013000000000002
0207070200000002000000020007070202020202020202020202020202070002020000000007070707070707070700020207000000000207070207070707020202020202020207070700000200000202000000020505050205050502050505020200000207000002000707070707000202070707020008070702000000000002
0207070200000002000000020707070202000700000002020207070707000002020707020202020707020202020000020207070000060207070000070724020200000000000207070707070000000202020002020202020202020202020202020200000200000002000007070707070202000700020000070702000000000002
0207070207000002000000020707050202000707070002020207070000000002020707020707020707020707020007020207070000070207070000000707020200240000001307070703070700000202000000000000000707070707000000020200000200000002000000020707000202000000020202020202000000000002
0207070205070702000000020707020202000002070702020207070202000002020707020607020707020607020007020207070707070205050700000505020200020000000202020202020200000202000000000000070007070700000000020200000200000002000000020000000202000000000000000000070707070702
0207070202070702070000020707000202000002000702020207000202000002020724020202020724020202020024020207070702020202020202020202020200000000000202020202020200240202000000020007070207070702000000020200000200000707000000020000000202000007000000000007070707070002
0207070207070707070000020700000200000002000002020200000202000002020707020707020707020707020007020200000707070707070707070706020202020000000202020202020200000202000000020000070207070002000000130000000200070707070700020000001300000707070000000007070707000002
0207070207070703070000020700000700000002000000000000000202050502020505070505070505070505070505020200000707070725070703070707131300000002020202020202020205050202000000020000000200000002000300130000000205050707070707020500001300000007070700000007070700000002
0202020202020202020202020202020202020202020202020202020202020202020202020202020202020202020202020202020202020202020202020202020202020202020202020202020202020202050505020505050205050502020202020202020202020202020202020202020202020202020202020202020202020202
